Photos from the image-classification dataset "dataset_v1_new" in the GitHub repository Shinecchi/HairBaldness. Its 6 classes are: bald, balding, healthy, mild thinning, moderate thinning, severe thinning.

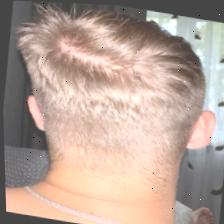
Label: healthy

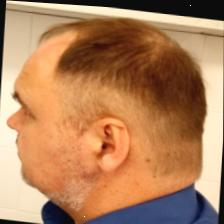
Label: moderate thinning

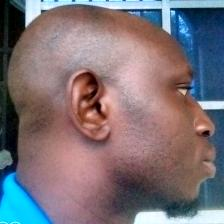
Label: bald

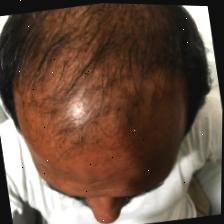
Label: balding

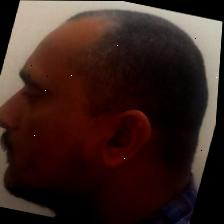
Label: mild thinning

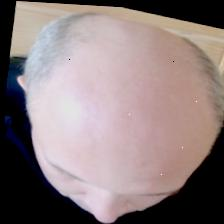
Label: severe thinning
